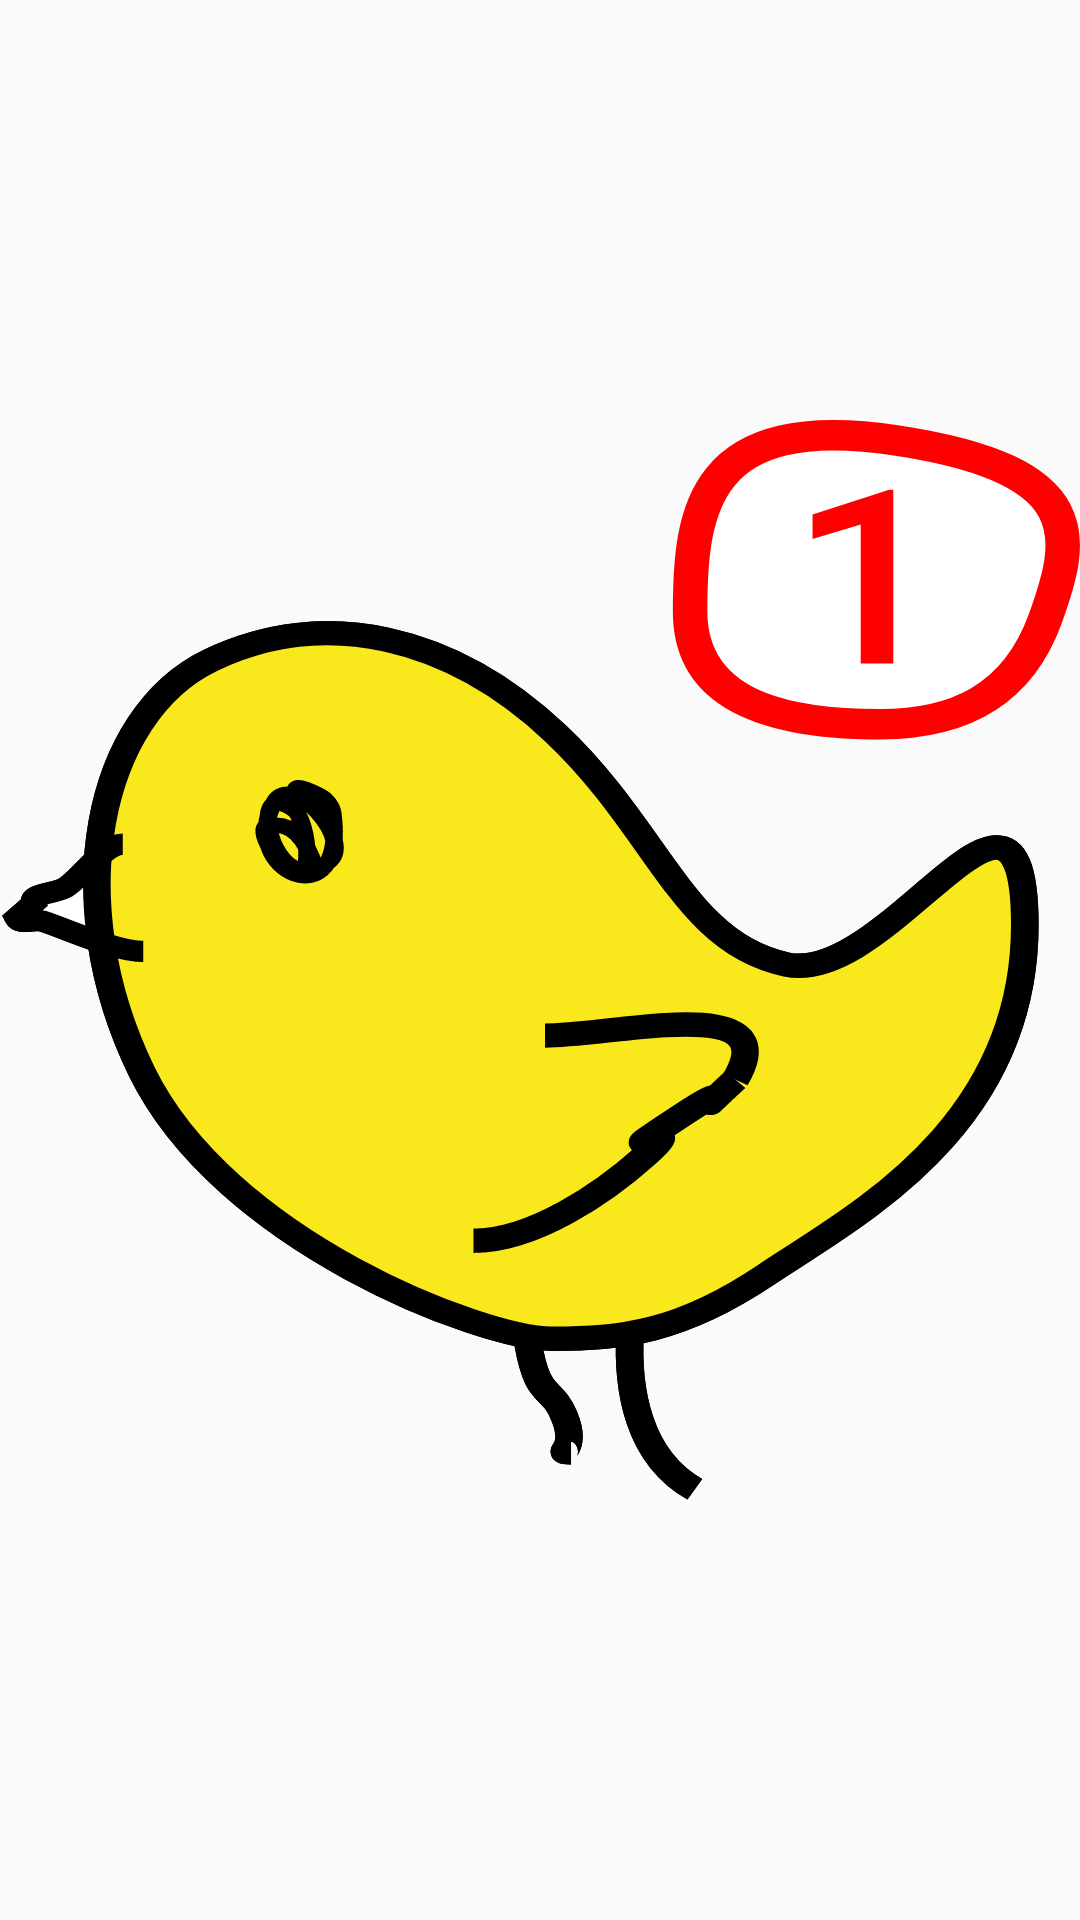

Write the Android layout XML for this screen, with the resource values it uses.
<!-- AndroidManifest.xml: application theme AppTheme.NoActionBar -->
<!-- res/layout/grid_cell.xml -->
<?xml version="1.0" encoding="utf-8"?>
    <ImageView xmlns:android="http://schemas.android.com/apk/res/android"
        android:layout_width="match_parent"
        android:layout_height="match_parent"
        android:src="@drawable/ic_piyo_01"
        android:scaleType="fitCenter"></ImageView>
<!-- resources referenced by this layout -->
<resources>
  <!-- drawable ic_piyo_01: vector/xml drawable (drawable, 5135 chars, omitted) -->
  <style name="AppTheme.NoActionBar" parent="Theme.AppCompat.Light.NoActionBar">
          <item name="colorAccent">@color/colorAccent</item>
      </style>
  <color name="colorAccent">#ff4081</color>
</resources>
